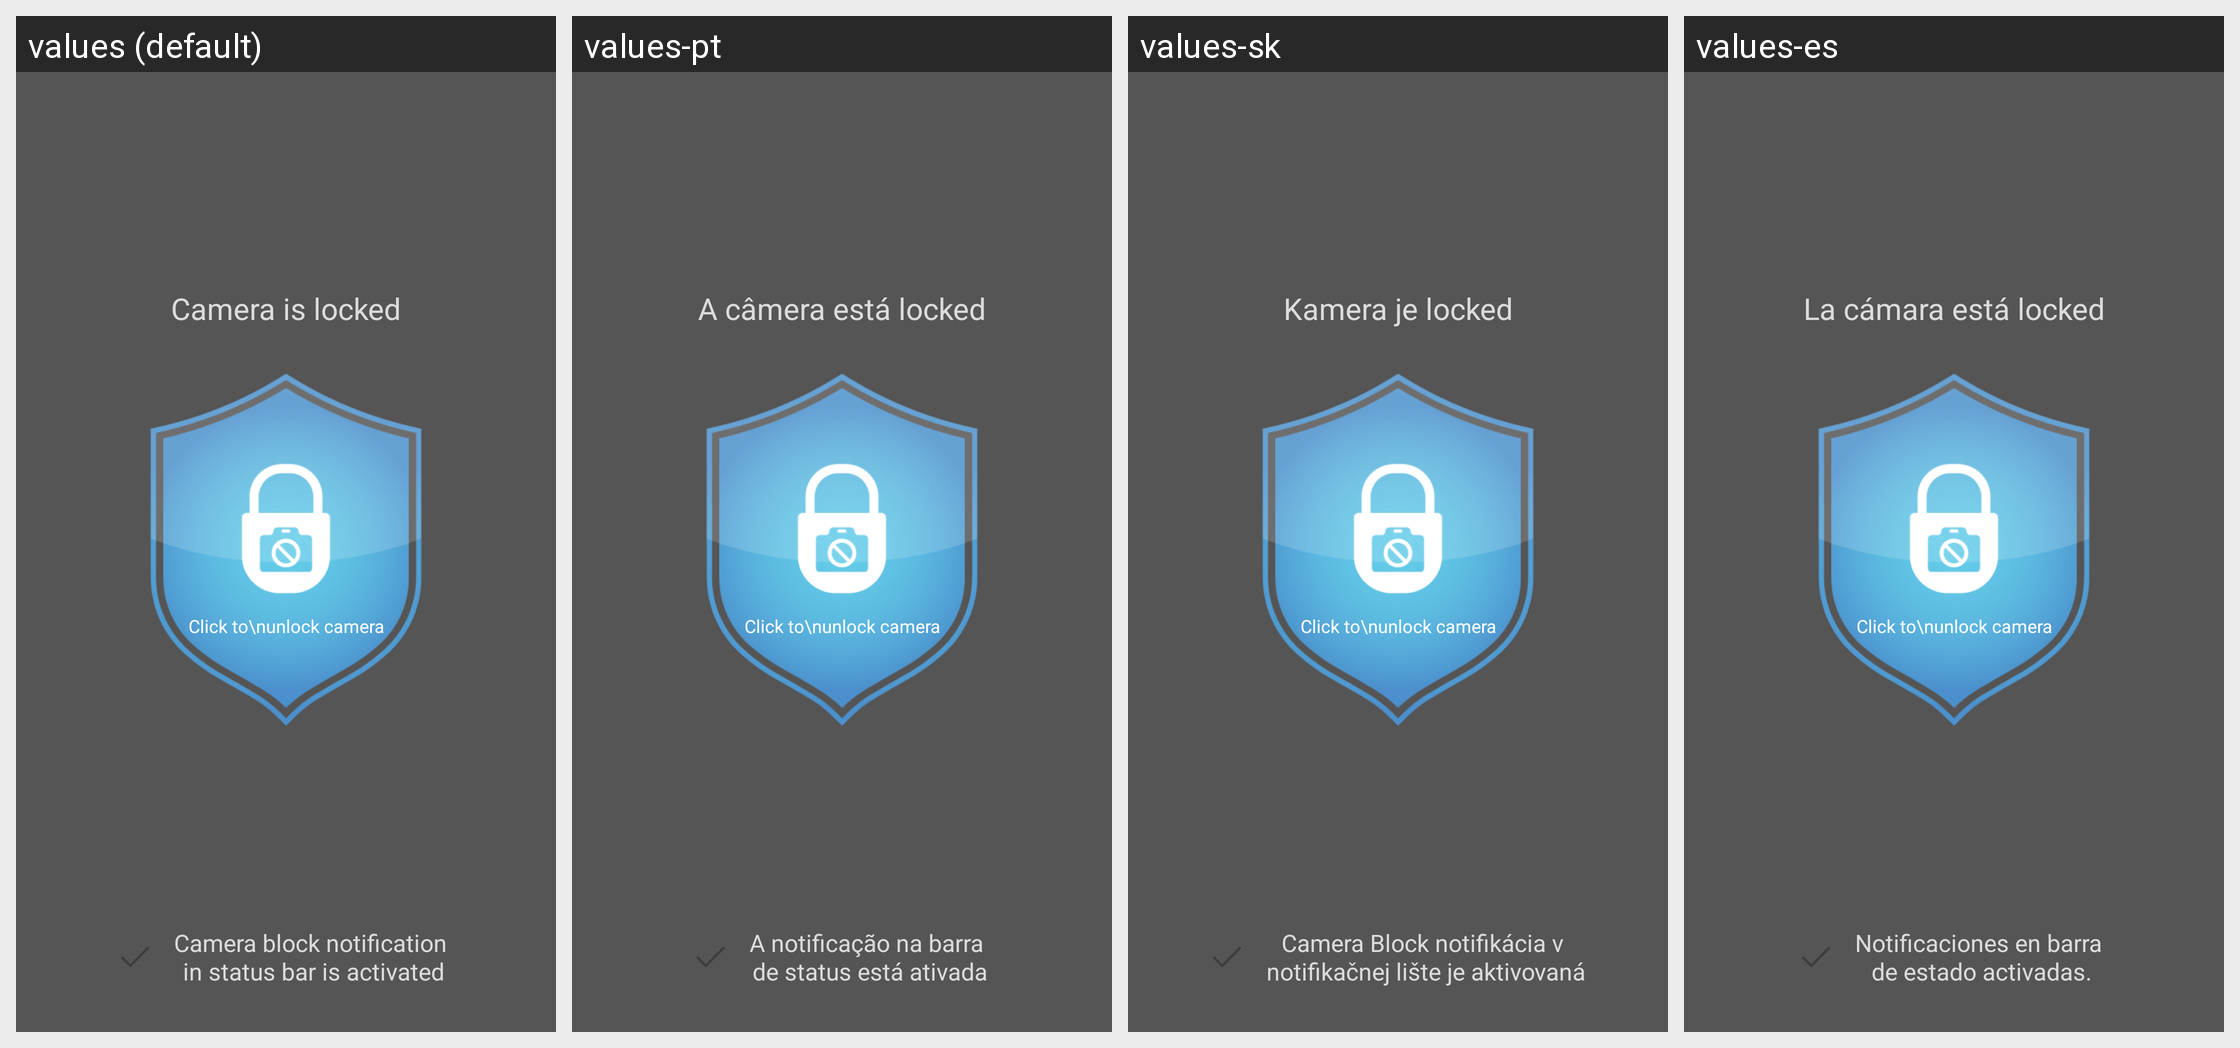

This grid shows one Android layout under several languages. Give, for every string resource on the screen, its name, the default text and each shown locale's text.
Android screen res/layout/activity_main_fragment_black.xml rendered under 4 locales, left to right: values (default), values-pt, values-sk, values-es. Device: Nexus 5 (rendered at 1080×1920; each locale shown at half size, 540×960, under a caption strip naming it); theme AppTheme.
Other locales in the repository, not shown: values-ar, values-cs, values-de, values-fr, values-ru, values-zh.
Strings drawn on this screen, with the default value and each locale's value (text and hints the layout hard-codes, and strings that could not be matched under every locale, appear in the picture but are not listed):

deactiveNotificationInActionBar
  values: Camera block notification 
      in status bar is activated
  values-pt: A notificação na barra 
      de status está ativada
  values-sk: Camera Block notifikácia v 
      notifikačnej lište je aktivovaná
  values-es: Notificaciones en barra 
      de estado activadas.

cameraIs
  values: Camera is
  values-pt: A câmera está
  values-sk: Kamera je
  values-es: La cámara está
